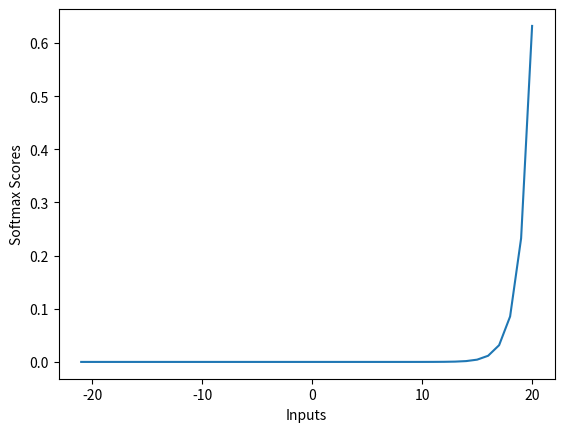

Write the Python code that produced this figure.
import numpy as np
import matplotlib.pyplot as plt


def softmax(inputs):
    return np.exp(inputs) / float(sum(np.exp(inputs)))


def line_graph(x, y, x_title, y_title):
    plt.plot(x, y)
    plt.xlabel(x_title)
    plt.ylabel(y_title)
    plt.show()


graph_x = range(-21, 21)
graph_y = softmax(graph_x)

print("Graph X readings: {}".format(graph_x))
print("Graph Y readings: {}".format(graph_y))

line_graph(graph_x, graph_y, "Inputs", "Softmax Scores")
